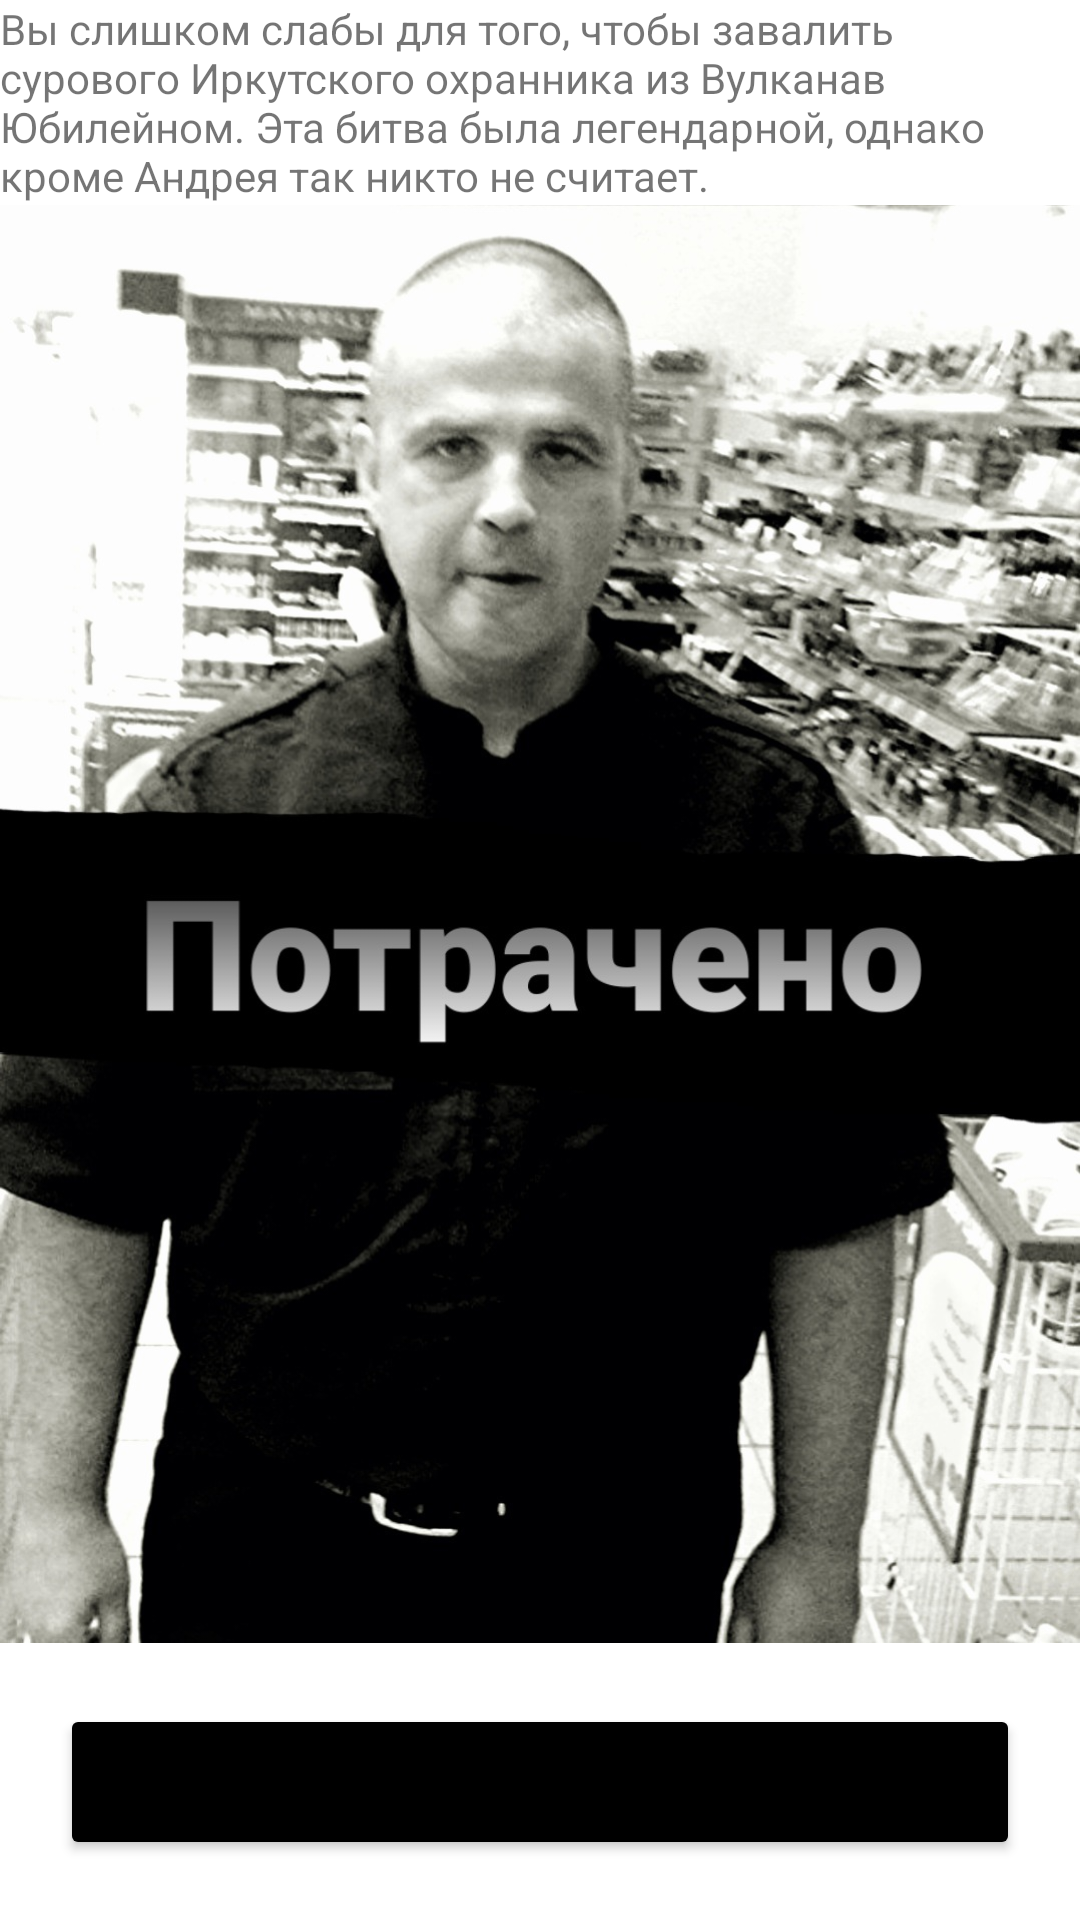

Write the Android layout XML for this screen, with the resource values it uses.
<!-- AndroidManifest.xml: application theme Theme.AndreyStory -->
<!-- res/layout/activity_guard_meeting_failed.xml -->
<?xml version="1.0" encoding="utf-8"?>
<LinearLayout
    xmlns:android="http://schemas.android.com/apk/res/android"
    xmlns:app="http://schemas.android.com/apk/res-auto"
    xmlns:tools="http://schemas.android.com/tools"
    android:layout_width="match_parent"
    android:layout_height="match_parent"
    tools:context=".MainActivity"
    android:orientation="vertical">

    <TextView
        android:layout_width="wrap_content"
        android:layout_height="wrap_content"
        android:text="@string/guard_meeting_failed"
        android:layout_gravity="center"/>


    <ImageView
        android:layout_width="wrap_content"
        android:layout_height="480dp"
        android:src="@drawable/guard_failed" />

    <Button
        android:id="@+id/start"
        android:backgroundTint="@color/black"
        android:layout_width="match_parent"
        android:layout_height="match_parent"
        android:layout_margin="20dp"
        android:text="@string/_return"
        android:textSize="20dp"/>

</LinearLayout>
<!-- resources referenced by this layout -->
<resources>
  <color name="black">#FF000000</color>
  <!-- drawable guard_failed: jpg bitmap (drawable, 291688 bytes) -->
  <string name="_return">начать сначала</string>
  <string name="guard_meeting_failed">Вы слишком слабы для того, чтобы завалить сурового Иркутского охранника из "Вулкана" в Юбилейном.
      Эта битва была легендарной, однако кроме Андрея так никто не считает.</string>
  <style name="Theme.AndreyStory" parent="Theme.MaterialComponents.DayNight.DarkActionBar">
          
          <item name="colorPrimary">@color/purple_500</item>
          <item name="colorPrimaryVariant">@color/purple_700</item>
          <item name="colorOnPrimary">@color/white</item>
          
          <item name="colorSecondary">@color/teal_200</item>
          <item name="colorSecondaryVariant">@color/teal_700</item>
          <item name="colorOnSecondary">@color/black</item>
          
          <item name="android:statusBarColor" tools:targetApi="l">?attr/colorPrimaryVariant</item>
          
      </style>
  <color name="purple_500">#FF6200EE</color>
  <color name="purple_700">#FF3700B3</color>
  <color name="white">#FFFFFFFF</color>
  <color name="teal_200">#FF03DAC5</color>
  <color name="teal_700">#FF018786</color>
</resources>
